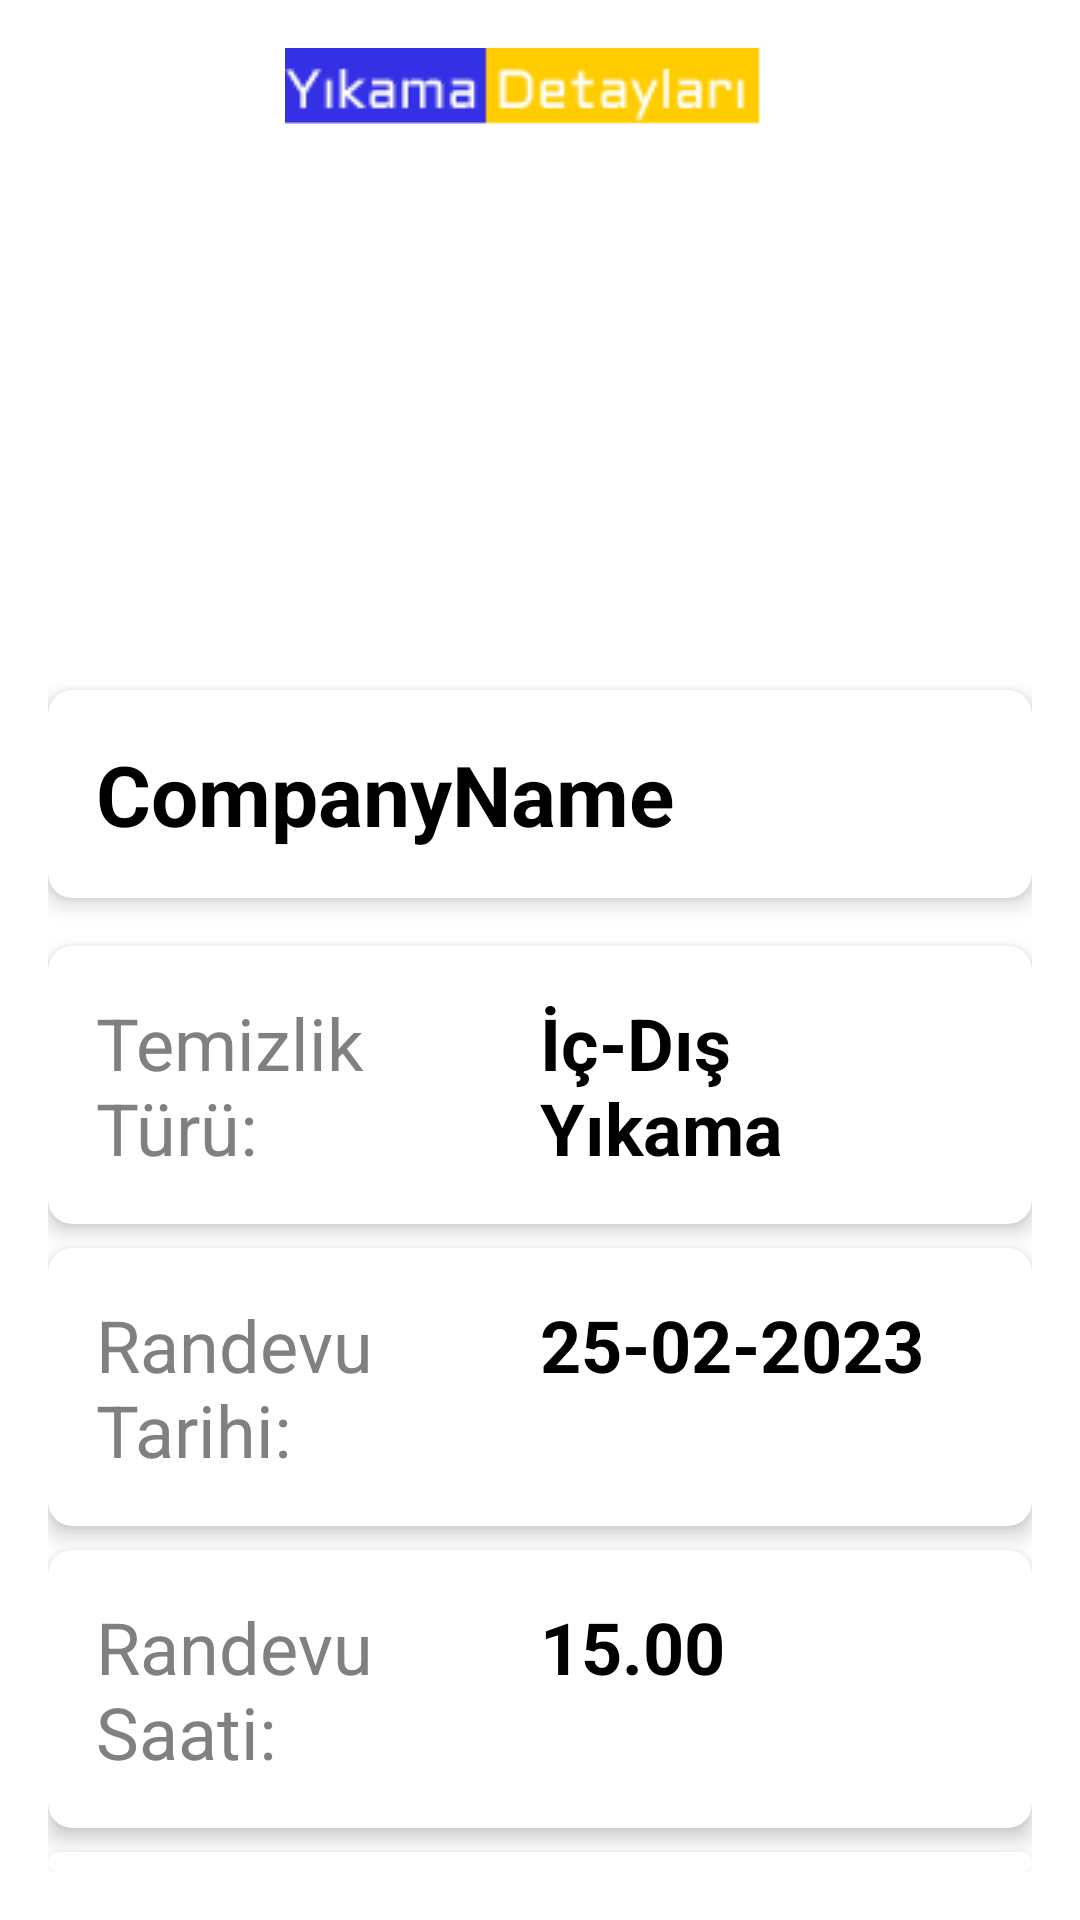

Android layout source for this screen:
<!-- AndroidManifest.xml: application theme Theme.CarWashing -->
<!-- res/layout/activity_appointment_detail.xml -->
<LinearLayout xmlns:android="http://schemas.android.com/apk/res/android"
    xmlns:app="http://schemas.android.com/apk/res-auto"
    xmlns:tools="http://schemas.android.com/tools"
    android:layout_width="match_parent"
    android:layout_height="match_parent"
    android:orientation="vertical"
    android:padding="16dp"
    android:background="@color/white"
    android:gravity="center_horizontal">

    
    <ImageView
        android:id="@+id/titleImageView"
        android:layout_width="wrap_content"
        android:layout_height="wrap_content"
        android:layout_marginLeft="32dp"
        android:src="@drawable/yikama" />

    
    <ImageView
        android:id="@+id/pageImageView"
        android:layout_width="140dp"
        android:layout_height="140dp"
        android:scaleType="centerCrop"
        android:src="@drawable/ic_launcher_background"
        android:layout_marginTop="16dp"/>

    
    <androidx.cardview.widget.CardView
        android:layout_width="match_parent"
        android:layout_height="wrap_content"
        android:layout_marginTop="24dp"
        app:cardCornerRadius="8dp"
        app:cardElevation="4dp">

        <TextView
            android:id="@+id/companyNameTextView"
            android:layout_width="match_parent"
            android:layout_height="wrap_content"
            android:text="CompanyName"
            android:textSize="28sp"
            android:textStyle="bold"
            android:textColor="#000000"
            android:gravity="start"
            android:padding="16dp"/>
    </androidx.cardview.widget.CardView>

    
    <androidx.cardview.widget.CardView
        android:layout_width="match_parent"
        android:layout_height="wrap_content"
        android:layout_marginTop="16dp"
        app:cardCornerRadius="8dp"
        app:cardElevation="4dp">

        <LinearLayout
            android:layout_width="match_parent"
            android:layout_height="wrap_content"
            android:orientation="horizontal"
            android:padding="16dp">

            <TextView
                android:layout_width="0dp"
                android:layout_height="wrap_content"
                android:layout_weight="1"
                android:text="Temizlik Türü:"
                android:textSize="24sp"
                android:textColor="#808080" />

            <TextView
                android:id="@+id/cleaningTypeTextView"
                android:layout_width="0dp"
                android:layout_height="wrap_content"
                android:layout_weight="1"
                android:text="İç-Dış Yıkama"
                android:textSize="24sp"
                android:textStyle="bold"
                android:textColor="#000000" />
        </LinearLayout>
    </androidx.cardview.widget.CardView>

    <androidx.cardview.widget.CardView
        android:layout_width="match_parent"
        android:layout_height="wrap_content"
        android:layout_marginTop="8dp"
        app:cardCornerRadius="8dp"
        app:cardElevation="4dp">

        <LinearLayout
            android:layout_width="match_parent"
            android:layout_height="wrap_content"
            android:orientation="horizontal"
            android:padding="16dp">

            <TextView
                android:layout_width="0dp"
                android:layout_height="wrap_content"
                android:layout_weight="1"
                android:text="Randevu Tarihi:"
                android:textSize="24sp"
                android:textColor="#808080" />

            <TextView
                android:id="@+id/appointmentDateTextView"
                android:layout_width="0dp"
                android:layout_height="wrap_content"
                android:layout_weight="1"
                android:text="25-02-2023"
                android:textSize="24sp"
                android:textStyle="bold"
                android:textColor="#000000" />
        </LinearLayout>
    </androidx.cardview.widget.CardView>

    <androidx.cardview.widget.CardView
        android:layout_width="match_parent"
        android:layout_height="wrap_content"
        android:layout_marginTop="8dp"
        app:cardCornerRadius="8dp"
        app:cardElevation="4dp">

        <LinearLayout
            android:layout_width="match_parent"
            android:layout_height="wrap_content"
            android:orientation="horizontal"
            android:padding="16dp">

            <TextView
                android:layout_width="0dp"
                android:layout_height="wrap_content"
                android:layout_weight="1"
                android:text="Randevu Saati:"
                android:textSize="24sp"
                android:textColor="#808080" />

            <TextView
                android:id="@+id/appointmentTimeTextView"
                android:layout_width="0dp"
                android:layout_height="wrap_content"
                android:layout_weight="1"
                android:text="15.00"
                android:textSize="24sp"
                android:textStyle="bold"
                android:textColor="#000000" />
        </LinearLayout>
    </androidx.cardview.widget.CardView>

    <androidx.cardview.widget.CardView
        android:layout_width="match_parent"
        android:layout_height="wrap_content"
        android:layout_marginTop="8dp"
        app:cardCornerRadius="8dp"
        app:cardElevation="4dp">

        <LinearLayout
            android:layout_width="match_parent"
            android:layout_height="wrap_content"
            android:orientation="horizontal"
            android:padding="16dp">

            <TextView
                android:layout_width="0dp"
                android:layout_height="wrap_content"
                android:layout_weight="1"
                android:text="Vale Hizmeti:"
                android:textSize="24sp"
                android:textColor="#808080" />

            <TextView
                android:id="@+id/valetServiceTextView"
                android:layout_width="0dp"
                android:layout_height="wrap_content"
                android:layout_weight="1"
                android:text="Yok"
                android:textSize="24sp"
                android:textStyle="bold"
                android:textColor="#000000" />
        </LinearLayout>
    </androidx.cardview.widget.CardView>

    
    <LinearLayout
        android:layout_width="match_parent"
        android:layout_height="wrap_content"
        android:orientation="horizontal"
        android:layout_marginTop="32dp"
        android:weightSum="2">

        <Button
            android:id="@+id/completeButton"
            android:layout_width="0dp"
            android:layout_height="wrap_content"
            android:layout_weight="1"
            android:text="Tamamlandı"
            android:textColor="#FFFFFF"
            android:background="@drawable/button_background"
            android:textSize="18sp"
            android:stateListAnimator="@animator/button_pressed"
            android:layout_marginRight="8dp"/>

        <Button
            android:id="@+id/cancelButton"
            android:layout_width="0dp"
            android:layout_height="wrap_content"
            android:layout_weight="1"
            android:text="İptal Et"
            android:textColor="#FFFFFF"
            android:stateListAnimator="@animator/button_pressed"
            android:background="@drawable/button_background"
            android:textSize="18sp"
            android:layout_marginLeft="8dp"/>
    </LinearLayout>
</LinearLayout>
<!-- resources referenced by this layout -->
<resources>
  <color name="white">#FFFFFFFF</color>
  <!-- drawable button_background (drawable) -->
  <shape xmlns:android="http://schemas.android.com/apk/res/android"
      android:shape="rectangle">
      <solid android:color="#212121" /> 
      <corners android:radius="20dp" /> 
  </shape>
  <!-- drawable yikama: png bitmap (drawable, 1691 bytes) -->
  <style name="Theme.CarWashing" parent="Base.Theme.CarWashing" />
  <style name="Base.Theme.CarWashing" parent="Theme.Material3.DayNight.NoActionBar">
          
          
      </style>
</resources>
